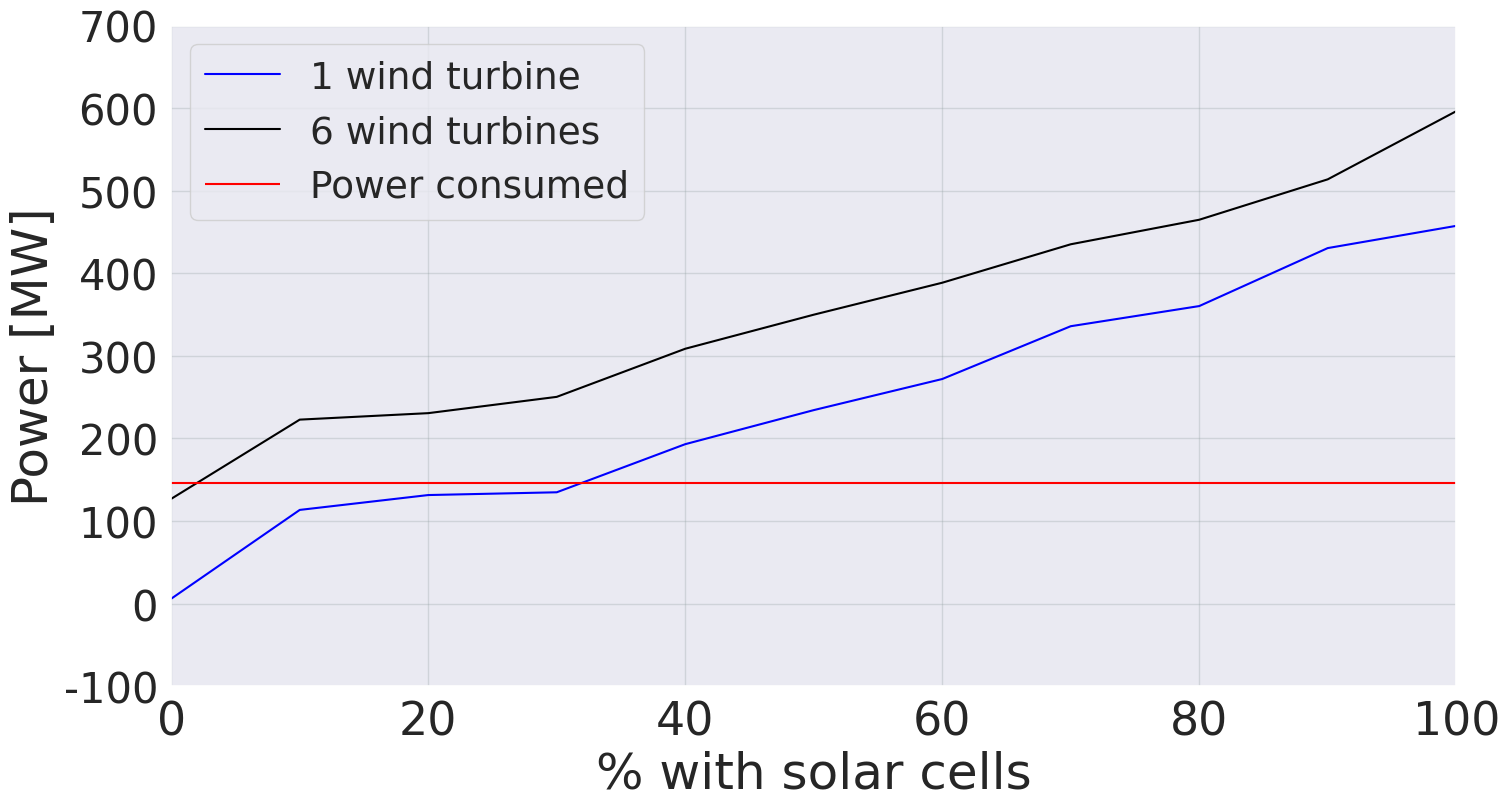

Write the Python code that produced this figure. (Note: this script raises an exception after producing the figure.)
from matplotlib import pyplot as plt, patches as pa
import seaborn as sns
import numpy as np
import random
import json


"""
Power generation when limitations on batteries and full wind power
solar_generation1 = [0, 73038848, 143091455, 126369351, 187255410, 248244750, 352681169, 325432204, 427058152, 434109776, 460998426]
solar_generation2 = [0, 64016751, 122891914, 102364597, 204725674, 244765633, 327710166, 375055867, 341708443, 501589280, 501589280]
solar_generation3 = [0, 66508823, 90317589, 130513856, 173694188, 210953114, 270584454, 310581355, 341912713, 442340975, 457212646]
solar_generation4 = [0, 66508823, 90317589, 130513856, 173694188, 210953114, 270584454, 310581355, 341912713, 442340975, 457212646]
solar_generation5 = [0, 73038848, 133764619, 117042515, 177928574, 238917914, 343354333, 316105368, 394223968, 433493347, 468174437]
solar_generation6 = [0, 68747019, 91383052, 134708436, 193083220, 240141335, 322568588, 314483101, 399606768, 464175196, 483058297]

wind_generation1 = [499724830, 476499355, 479232273, 420899765, 349215465, 278116716, 292446256, 200334699, 239327121, 190025234, 182782299]
wind_generation2 = [659630534, 564661589, 540233662, 481224650, 420431971, 303529146, 259506414, 258183157, 196240082, 199979400, 199979400]
wind_generation3 = [613772249, 444095875, 474365254, 490775824, 382156112, 365817085, 239695742, 209736948, 218944666, 205175612, 189214027]
wind_generation4 = [896439504, 606271223, 679934595, 680842029, 561927879, 538507111, 393193131, 328498580, 371235900, 334203319, 320495371]
wind_generation5 = [735461564, 681527797, 754908897, 690552813, 550274186, 427054507, 434689484, 347570783, 342859890, 283682001, 316139979]
wind_generation6 = [931108574, 647591171, 560550956, 472157151, 520128161, 407508067, 359454578, 403007584, 340944184, 328486546, 323939734]

total_generation1 = [499724830, 549538204, 622323729, 547269116, 536470875, 526361466, 645127425, 525766903, 666385274, 624135010, 643780725]
total_generation2 = [659630534, 628678340, 663125577, 583589248, 625157645, 548294779, 587216581, 633239024, 537948526, 701568680, 701568680]
total_generation3 = [613772249, 510604699, 564682844, 621289681, 555850300, 576770199, 510280196, 520318304, 560857379, 647516587, 646426673]
total_generation4 = [896439504, 672780047, 770252184, 811355886, 735622067, 749460226, 663777585, 639079936, 713148613, 776544294, 777708017]
total_generation5 = [735461564, 754566646, 888673517, 807595328, 728202761, 665972421, 778043818, 663676151, 737083859, 717175349, 784314417]
total_generation6 = [931108574, 716338191, 651934009, 606865588, 713211382, 647649402, 682023167, 717490685, 740550953, 792661743, 806998032]
"""

"""
Power generation when limitations on batteries and wind power divided by 250
alt_solar_generation1 = [0, 107479128, 125475448, 128823262, 187071330, 228306703, 265958054, 323873120, 354279261, 424488296, 451402209]
alt_solar_generation2 = [0, 102205611, 120201932, 103464995, 152724743, 231818685, 242700755, 321342561, 360256109, 396453129, 457520470]
alt_solar_generation6 = [0, 95873260, 103710208, 123435294, 181683363, 222918736, 261623130, 308173356, 337875526, 386797726, 469290708]

alt_wind_generation1 = [5843094, 5833781, 5833781, 5829884, 5819807, 5801791, 4375668, 3487959, 3759976, 3256994, 2872488]
alt_wind_generation2 = [21796783, 21587050, 21781666, 21587769, 17933101, 15289210, 15089612, 13167821, 12898612, 11197819, 10212630]
alt_wind_generation6 = [111465387, 98781316, 89391400, 88752165, 61702543, 55285061, 50656311, 48527984, 45845588, 41341890, 39136764]

alt_total_generation1 = [5843094, 113312909, 131309229, 134653146, 192891137, 234108494, 270333722, 327361079, 358039237, 427745290, 454274697]
alt_total_generation2 = [21796783, 123792661, 141983598, 125052764, 170657844, 247107895, 257790367, 334510382, 373154721, 407650948, 467733100]
alt_total_generation6 = [111465387, 194654576, 193101608, 212187459, 243385906, 278203797, 312279441, 356701340, 383721114, 428139616, 508427472]
"""

#Power generation when no limitations on batteries and wind power power divided by 250
alt2_solar_generation1 = [0, 107479128, 125475448, 128823262, 187071330, 228306703, 265958054, 329891663, 354279261, 424488296, 451402209]
alt2_solar_generation6 = [0, 95873260, 103710208, 123435294, 181683363, 222918736, 261623130, 308173356, 337875526, 386797726, 469290708]

alt2_wind_generation1 = [6018543, 6018543, 6018543, 6018543, 6018543, 6018543, 6018543, 6018543, 6018543, 6018543, 6018543]
alt2_wind_generation6 = [126941048, 126941048, 126941048, 126941048, 126941048, 126941048, 126941048, 126941048, 126941048, 126941048, 126941048]

alt2_total_generation1 = [6018543, 113497671, 131493991, 134841805, 193089873, 234325246, 271976597, 335910206, 360297804, 430506839, 457420752]
alt2_total_generation6 = [126941048, 222814308, 230651256, 250376342, 308624411, 349859784, 388564178, 435114404, 464816574, 513738774, 596231756]


power_consumed = 145993167
percentage = np.array([0,10,20,30,40,50,60,70,80,90,100])

opacity = 1
sns.set_theme()
sns.set(font_scale=3)
# Plot
fig, ax = plt.subplots(1, 1, figsize=(16, 9), dpi=80)
plt.plot(percentage, alt2_total_generation1,label='1 wind turbine', color="blue")
#plt.plot(percentage, alt_total_generation2,label='2 wind turbines', color="green")
plt.plot(percentage, alt2_total_generation6,label='6 wind turbines', color="black")
"""
plt.plot(percentage, total_generation2,label='2 wind turbines')
plt.plot(percentage, total_generation3,label='3 wind turbines')
plt.plot(percentage, total_generation4,label='4 wind turbines')
plt.plot(percentage, total_generation5,label='5 wind turbines')
plt.plot(percentage, total_generation6,label='6 wind turbines')
"""
plt.hlines(power_consumed, 0, 100, linestyles='solid', label='Power consumed', color="red")
plt.xlabel('% with solar cells')
plt.ylabel('Power [MW]')
plt.xlim(0, 100)
#plt.title('Total power production for all cities', fontsize=30)
plt.yticks(plt.yticks()[0], [int(i/1000000) for i in plt.yticks()[0]], fontsize=30)
plt.grid(True, which='both', color="#93a1a1", alpha=0.3)
plt.legend(loc='best', fontsize=27)

plt.tight_layout()
plt.show()

fig2, ax2 = plt.subplots(1, 1, figsize=(16, 9), dpi=80)
plt.plot(percentage, alt_solar_generation1, label="Power production")
"""
plt.plot(percentage, solar_generation2,label='2 wind turbines')
plt.plot(percentage, solar_generation3,label='3 wind turbines')
plt.plot(percentage, solar_generation4,label='4 wind turbines')
plt.plot(percentage, solar_generation5,label='5 wind turbines')
plt.plot(percentage, solar_generation6,label='6 wind turbines')
"""
plt.hlines(power_consumed, 0, 100, linestyles='solid', label='Power consumed', color="red")
plt.xlabel('% with solar cells')
plt.ylabel('Power [MW]')
plt.xlim(0, 100)
#plt.title('Total solar production for all cities', fontsize=20)
plt.yticks(plt.yticks()[0], [int(i/1000000) for i in plt.yticks()[0]], fontsize=30)
plt.grid(True, which='both', color="#93a1a1", alpha=0.3)
plt.legend(loc='best', fontsize=27)

plt.tight_layout()
plt.show()

fig3, ax3 = plt.subplots(1, 1, figsize=(16, 9), dpi=80)
plt.plot(percentage, alt2_wind_generation1,label='1 wind turbine', color="blue")
#plt.plot(percentage, alt_wind_generation2,label='2 wind turbines', color="green")
plt.plot(percentage, alt2_wind_generation6,label='6 wind turbines', color="black")
"""
plt.plot(percentage, wind_generation3,label='3 wind turbines')
plt.plot(percentage, wind_generation4,label='4 wind turbines')
plt.plot(percentage, wind_generation5,label='5 wind turbines')
plt.plot(percentage, wind_generation6,label='6 wind turbines')
"""
plt.hlines(power_consumed, 0, 100, linestyles='solid', label='Power consumed', color="red")
plt.xlabel('% with solar cells')
plt.ylabel('Power [MW]')
plt.xlim(0, 100)
#plt.title('Total wind production for all cities', fontsize=20)
plt.yticks(plt.yticks()[0], [int(i/1000000) for i in plt.yticks()[0]], fontsize=10)
plt.grid(True, which='both', color="#93a1a1", alpha=0.3)
plt.legend(loc='best', fontsize=16)

plt.tight_layout()
plt.show()